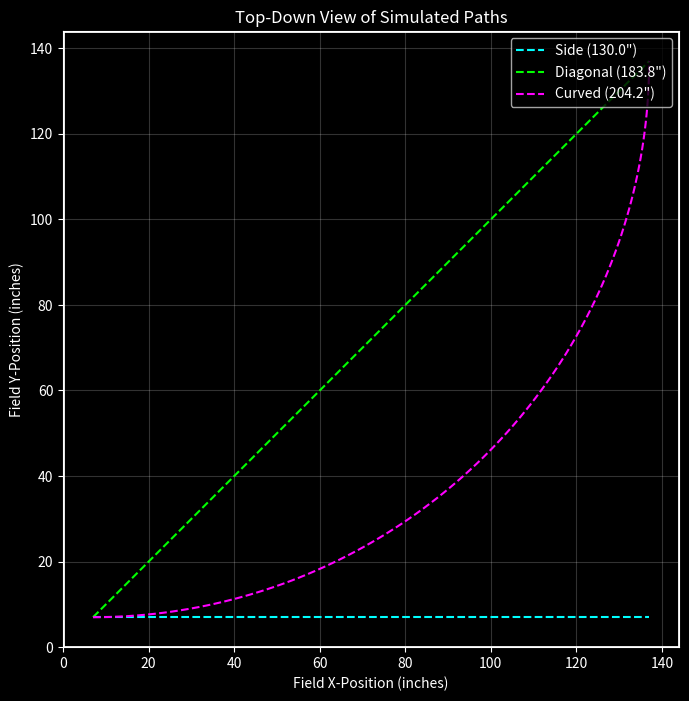
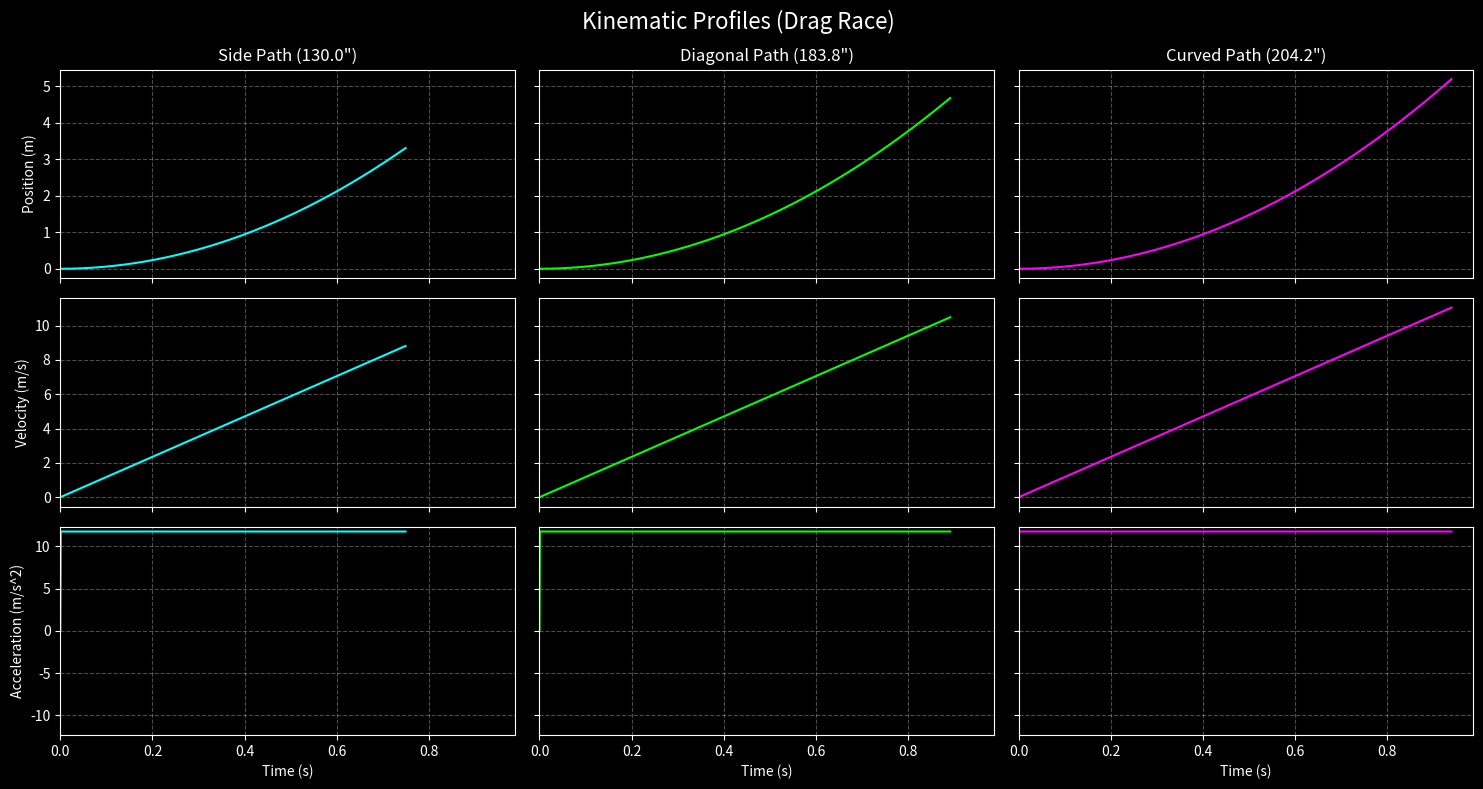
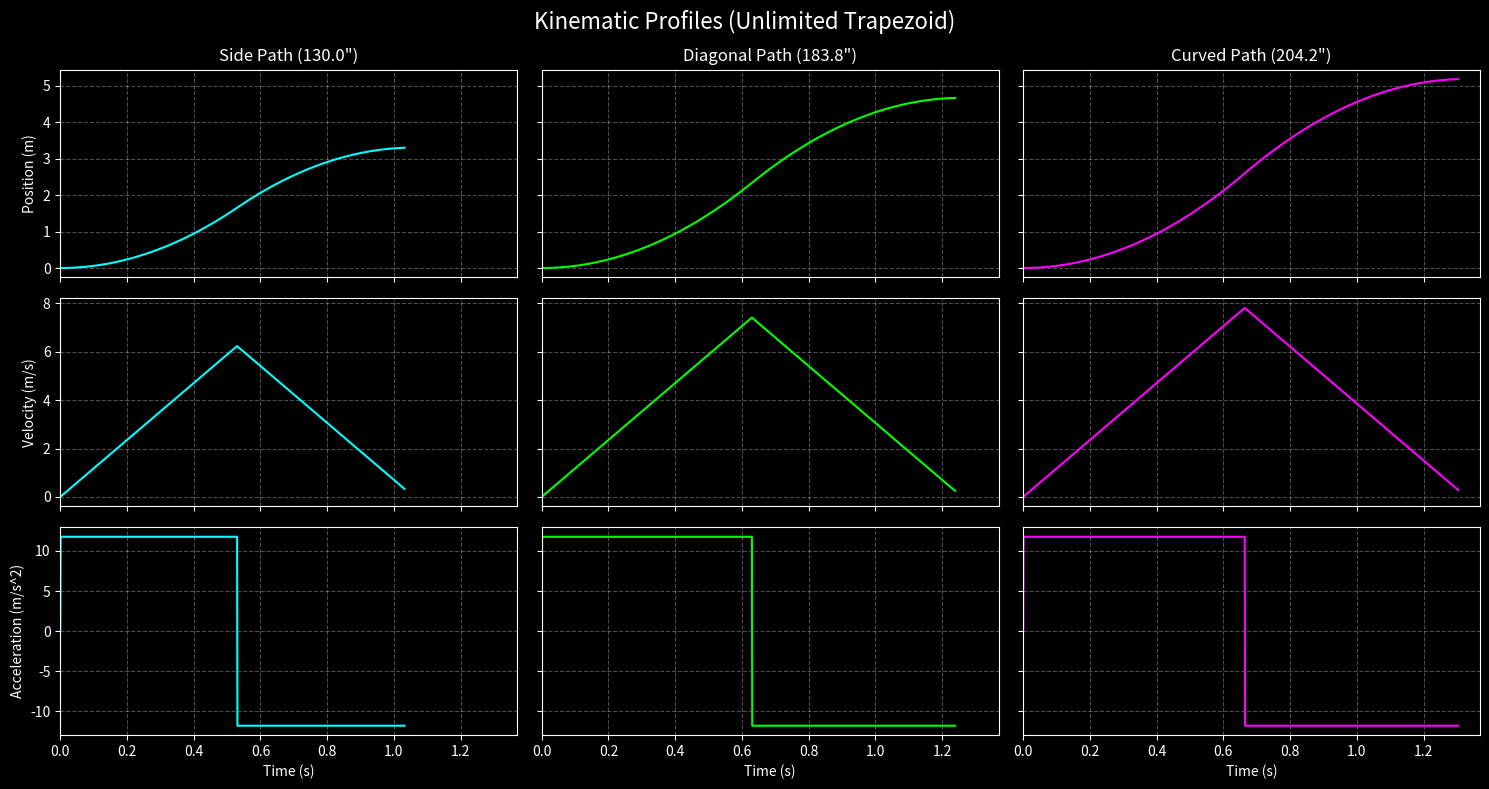
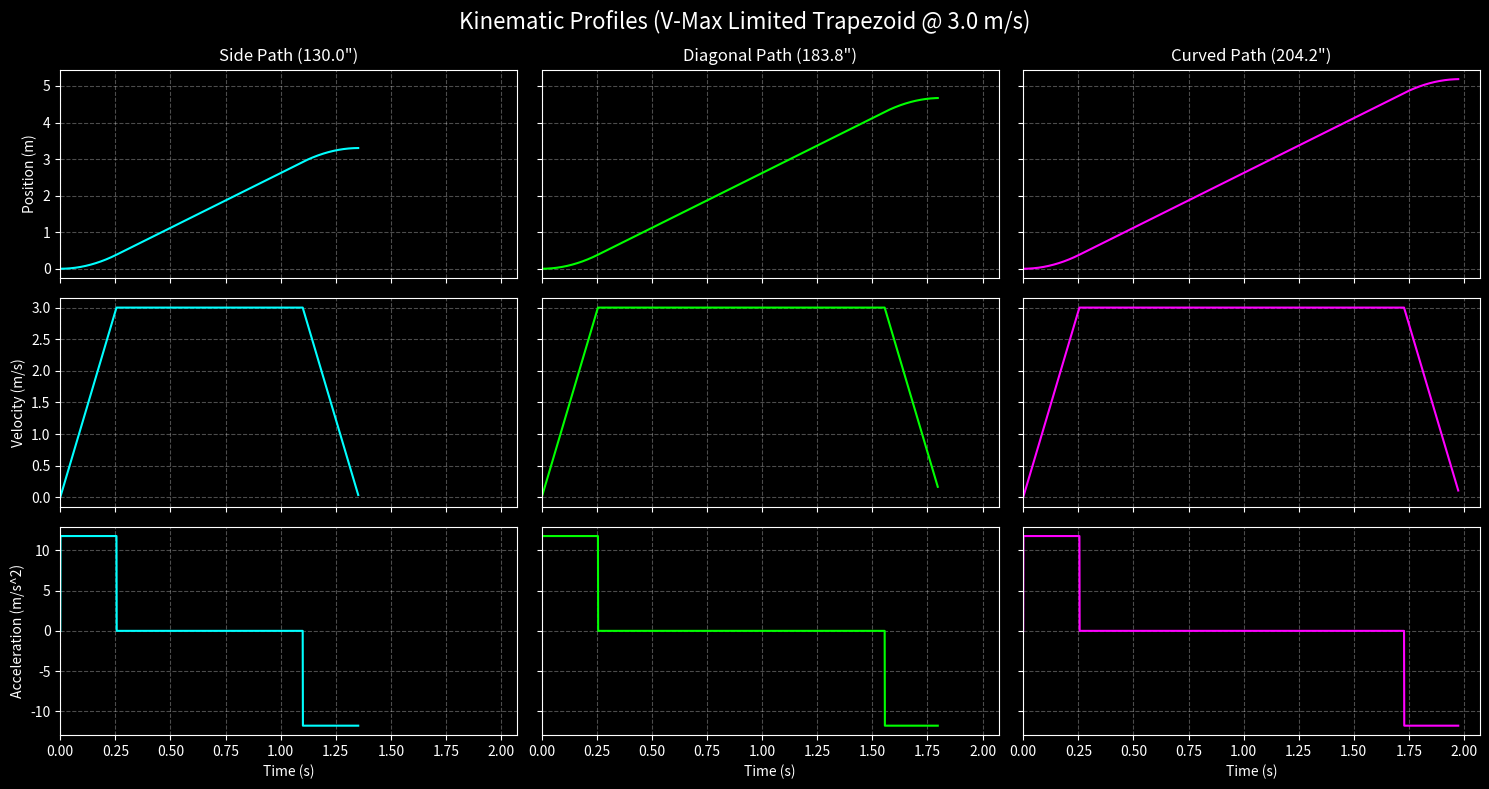

Write the Python code that produced these figures, in order.
# swerve_design_sim.py
import numpy as np
import matplotlib.pyplot as plt
import sys

# =================================================================================
# --- GLOBAL CONSTANTS AND ONE-TIME CALCULATIONS ---
# =================================================================================

# --- Base Dimensions (in Inches) ---
FIELD_SIDE_IN = 144.0
ROBOT_DIM_IN = 12.0
BUMPER_THICKNESS_IN = 1.0

# --- Robot Constants ---
ROBOT_WEIGHT_LBS = 20.0
NUM_DRIVE_MOTORS = 8
WHEEL_DIAMETER_INCHES = 2.5
TARGET_V_MAX_MS = 3.0

# --- Power System Parameters ---
BATTERY_VOLTAGE = 14.8 # Volts. (4S LiPo. Use 22.2 for 6S)
SYSTEM_EFFICIENCY = 0.85 # Estimated efficiency from battery to wheel (85%)

# --- Environment Constants ---
COEFFICIENT_OF_FRICTION = 1.2
GRAVITY_MS2 = 9.81
INCHES_TO_METERS = 0.0254

# --- Derived Constants (Calculated Once) ---
ROBOT_MASS_KG = ROBOT_WEIGHT_LBS * 0.453592
TOTAL_ROBOT_WIDTH_IN = ROBOT_DIM_IN + (2 * BUMPER_THICKNESS_IN)
WHEEL_RADIUS_M = (WHEEL_DIAMETER_INCHES * INCHES_TO_METERS) / 2

# Path lengths in inches
PATH_SIDE_IN = FIELD_SIDE_IN - TOTAL_ROBOT_WIDTH_IN
PATH_DIAGONAL_IN = (FIELD_SIDE_IN - TOTAL_ROBOT_WIDTH_IN) * np.sqrt(2)
ARC_RADIUS_IN = PATH_SIDE_IN
PATH_CURVE_IN = (np.pi / 2) * ARC_RADIUS_IN
PATHS_IN = {'Side': PATH_SIDE_IN, 'Diagonal': PATH_DIAGONAL_IN, 'Curved': PATH_CURVE_IN}

# Path lengths in meters
PATHS_M = {name: dist_in * INCHES_TO_METERS for name, dist_in in PATHS_IN.items()}

# Performance Limits
MAX_TRACTIVE_FORCE_N = ROBOT_MASS_KG * GRAVITY_MS2 * COEFFICIENT_OF_FRICTION
MAX_ACCELERATION_MS2 = MAX_TRACTIVE_FORCE_N / ROBOT_MASS_KG
TORQUE_PER_MOTOR_BEFORE_SLIP_NM = (MAX_TRACTIVE_FORCE_N * WHEEL_RADIUS_M) / NUM_DRIVE_MOTORS

# Power System Requirements
P_MECH_PEAK_W = MAX_TRACTIVE_FORCE_N * TARGET_V_MAX_MS
P_ELEC_PEAK_W = P_MECH_PEAK_W / SYSTEM_EFFICIENCY
I_TOTAL_REQUIRED_A = P_ELEC_PEAK_W / BATTERY_VOLTAGE
I_PER_MOTOR_REQUIRED_A = I_TOTAL_REQUIRED_A / NUM_DRIVE_MOTORS

# =================================================================================
# --- SIMULATION ENGINE & CONTROL LAWS ---
# =================================================================================

def step_sim(position, velocity, acceleration, dt):
    """Advances the physics simulation by one time step (dt)."""
    new_velocity = velocity + acceleration * dt
    new_position = position + new_velocity * dt
    return new_position, new_velocity

def control_law_drag_race(state):
    """Control law for constant max acceleration."""
    return state['max_accel']

def control_law_trapezoidal_unlimited(state):
    """Control law for a symmetric accel/decel profile without a speed limit."""
    if state['position'] < state['distance_m'] / 2.0:
        return state['max_accel']
    else:
        return -state['max_accel']

def control_law_trapezoidal_limited(state):
    """Control law for a trapezoidal profile with a max velocity limit."""
    v_peak_triangular = np.sqrt(state['distance_m'] * state['max_accel'])
    actual_v_max = min(state['target_v_max'], v_peak_triangular)
    braking_distance = (actual_v_max**2) / (2 * state['max_accel'])

    if state['position'] >= (state['distance_m'] - braking_distance):
        return -state['max_accel']
    elif state['velocity'] >= actual_v_max:
        return 0
    else:
        return state['max_accel']

def run_simulation(distance_m, max_accel, control_law_fn, target_v_max=None, dt=0.001):
    """Runs a generic simulation loop, using a callback to get acceleration."""
    time, position, velocity = 0, 0, 0
    t_series, pos_series, vel_series, accel_series = [0], [0], [0], [0]
    
    while position < distance_m:
        current_state = {
            'time': time, 'position': position, 'velocity': velocity,
            'distance_m': distance_m, 'max_accel': max_accel, 'target_v_max': target_v_max
        }
        current_accel = control_law_fn(current_state)
        position, velocity = step_sim(position, velocity, current_accel, dt)
        velocity = max(0, velocity)
        time += dt
        
        t_series.append(time)
        pos_series.append(position)
        vel_series.append(velocity)
        accel_series.append(current_accel)
        
    return {"time": np.array(t_series), "position": np.array(pos_series), "velocity": np.array(vel_series), "acceleration": np.array(accel_series)}

# =================================================================================
# --- OUTPUT FUNCTIONS ---
# =================================================================================

def print_setup_summary():
    """Prints a summary of the static design parameters and requirements."""
    print("--- Swerve Design Simulation Setup ---")
    print(f"Robot Mass: {ROBOT_MASS_KG:.2f} kg ({ROBOT_WEIGHT_LBS} lbs)")
    print(f"Target Top Speed: {TARGET_V_MAX_MS:.1f} m/s")
    print(f"Max Linear Acceleration: {MAX_ACCELERATION_MS2:.2f} m/s^2")
    print(f"Torque per Motor to Slip: {TORQUE_PER_MOTOR_BEFORE_SLIP_NM:.3f} Nm")
    print("\n--- Power System Requirements ---")
    print(f"Required Peak Electrical Power: {P_ELEC_PEAK_W:.1f} W (@ {SYSTEM_EFFICIENCY*100:.0f}% eff)")
    print(f"Derived Current per Motor (@{BATTERY_VOLTAGE}V): {I_PER_MOTOR_REQUIRED_A:.2f} A")
    print("-----------------------------------")


def print_sim_results(sim_data, title):
    """Prints a summary for a given simulation result."""
    print(f"--- {title} ---")
    header = f"{'Path':<12} | {'Peak Velocity (m/s)':<20} | {'Total Time (s)':<15}"
    print(header)
    print("-" * len(header))
    for name, data in sim_data.items():
        peak_vel = np.max(data['velocity'])
        total_time = data['time'][-1]
        print(f"{name:<12} | {peak_vel:<20.2f} | {total_time:<15.3f}")
    print("--------------------------------------------------")


def plot_field_paths():
    """Generates a top-down plot of the field and simulated paths."""
    plt.style.use('dark_background')
    fig, ax = plt.subplots(figsize=(8, 8))
    ax.set_aspect('equal')

    robot_half_width = TOTAL_ROBOT_WIDTH_IN / 2

    # Field
    ax.add_patch(plt.Rectangle((0, 0), FIELD_SIDE_IN, FIELD_SIDE_IN, facecolor='none', edgecolor='white', lw=2))

    # Path Definitions
    start_pos = (robot_half_width, robot_half_width)
    end_pos_side = (FIELD_SIDE_IN - robot_half_width, robot_half_width)
    end_pos_diag = (FIELD_SIDE_IN - robot_half_width, FIELD_SIDE_IN - robot_half_width)

    # Plotting Paths
    ax.plot([start_pos[0], end_pos_side[0]], [start_pos[1], end_pos_side[1]], color='cyan', label=f"Side ({PATHS_IN['Side']:.1f}\")", linestyle='--')
    ax.plot([start_pos[0], end_pos_diag[0]], [start_pos[1], end_pos_diag[1]], color='lime', label=f"Diagonal ({PATHS_IN['Diagonal']:.1f}\")", linestyle='--')
    
    arc_center = (robot_half_width, FIELD_SIDE_IN - robot_half_width)
    theta = np.linspace(3 * np.pi / 2, 2 * np.pi, 100)
    ax.plot(arc_center[0] + ARC_RADIUS_IN * np.cos(theta), arc_center[1] + ARC_RADIUS_IN * np.sin(theta), color='magenta', label=f"Curved ({PATHS_IN['Curved']:.1f}\")", linestyle='--')

    # Plot Options
    ax.set_xlim(0, FIELD_SIDE_IN)
    ax.set_ylim(0, FIELD_SIDE_IN)
    ax.set_xlabel('Field X-Position (inches)')
    ax.set_ylabel('Field Y-Position (inches)')
    ax.set_title('Top-Down View of Simulated Paths')
    ax.legend(loc='upper right')
    ax.grid(True, alpha=0.2)

def plot_kinematics(sim_data, title):
    """Generates a 3x3 plot for pos, vel, and accel for a given simulation."""
    plt.style.use('dark_background')
    path_colors = {'Side': 'cyan', 'Diagonal': 'lime', 'Curved': 'magenta'}
    max_time = max(data['time'][-1] for data in sim_data.values())

    fig, axes = plt.subplots(3, 3, figsize=(15, 8), sharey='row', sharex=True, tight_layout=True)
    fig.suptitle(title, fontsize=16)

    for i, (name, data) in enumerate(sim_data.items()):
        color = path_colors[name]
        axes[0, i].plot(data['time'], data['position'], color=color)
        axes[0, i].set_title(f'{name} Path ({PATHS_IN[name]:.1f}")')
        axes[0, i].grid(True, linestyle='--', alpha=0.3)
        axes[1, i].plot(data['time'], data['velocity'], color=color)
        axes[1, i].grid(True, linestyle='--', alpha=0.3)
        axes[2, i].plot(data['time'], data['acceleration'], color=color)
        axes[2, i].set_xlabel('Time (s)')
        axes[2, i].grid(True, linestyle='--', alpha=0.3)

    axes[0, 0].set_ylabel('Position (m)')
    axes[1, 0].set_ylabel('Velocity (m/s)')
    axes[2, 0].set_ylabel('Acceleration (m/s^2)')
    axes[2, 0].set_xlim(0, max_time * 1.05)
    # Set a symmetric y-axis for acceleration
    max_abs_accel = np.max(np.abs(axes[2, 0].get_ylim()))
    axes[2, 0].set_ylim(-max_abs_accel, max_abs_accel)


# =================================================================================
# --- MAIN EXECUTION ---
# =================================================================================

def main():
    """Main function to run the simulation and outputs."""
    try:
        # Print the static parameters first
        print_setup_summary()

        # --- Run Drag Race Sim ---
        drag_race_sim_data = {}
        for name, dist_m in PATHS_M.items():
            drag_race_sim_data[name] = run_simulation(dist_m, MAX_ACCELERATION_MS2, control_law_drag_race)
        
        # --- Run Unlimited Trapezoidal Sim ---
        trap_unlimited_sim_data = {}
        for name, dist_m in PATHS_M.items():
            trap_unlimited_sim_data[name] = run_simulation(dist_m, MAX_ACCELERATION_MS2, control_law_trapezoidal_unlimited)
        
        # --- Run V-Max Limited Trapezoidal Sim ---
        trap_limited_sim_data = {}
        for name, dist_m in PATHS_M.items():
            trap_limited_sim_data[name] = run_simulation(dist_m, MAX_ACCELERATION_MS2, control_law_trapezoidal_limited, target_v_max=TARGET_V_MAX_MS)

        # --- Output Results ---
        print_sim_results(drag_race_sim_data, "Drag Race Simulation Results")
        print_sim_results(trap_unlimited_sim_data, "Unlimited Trapezoidal Profile Results")
        print_sim_results(trap_limited_sim_data, "V-Max Limited Trapezoidal Profile Results")
        
        # --- Plotting ---
        plot_field_paths()
        plot_kinematics(drag_race_sim_data, title='Kinematic Profiles (Drag Race)')
        plot_kinematics(trap_unlimited_sim_data, title='Kinematic Profiles (Unlimited Trapezoid)')
        plot_kinematics(trap_limited_sim_data, title='Kinematic Profiles (V-Max Limited Trapezoid @ 3.0 m/s)')
        
        plt.show()

    except KeyboardInterrupt:
        print("\nSimulation aborted by user. Exiting.")
        sys.exit(0)

if __name__ == "__main__":
    main()